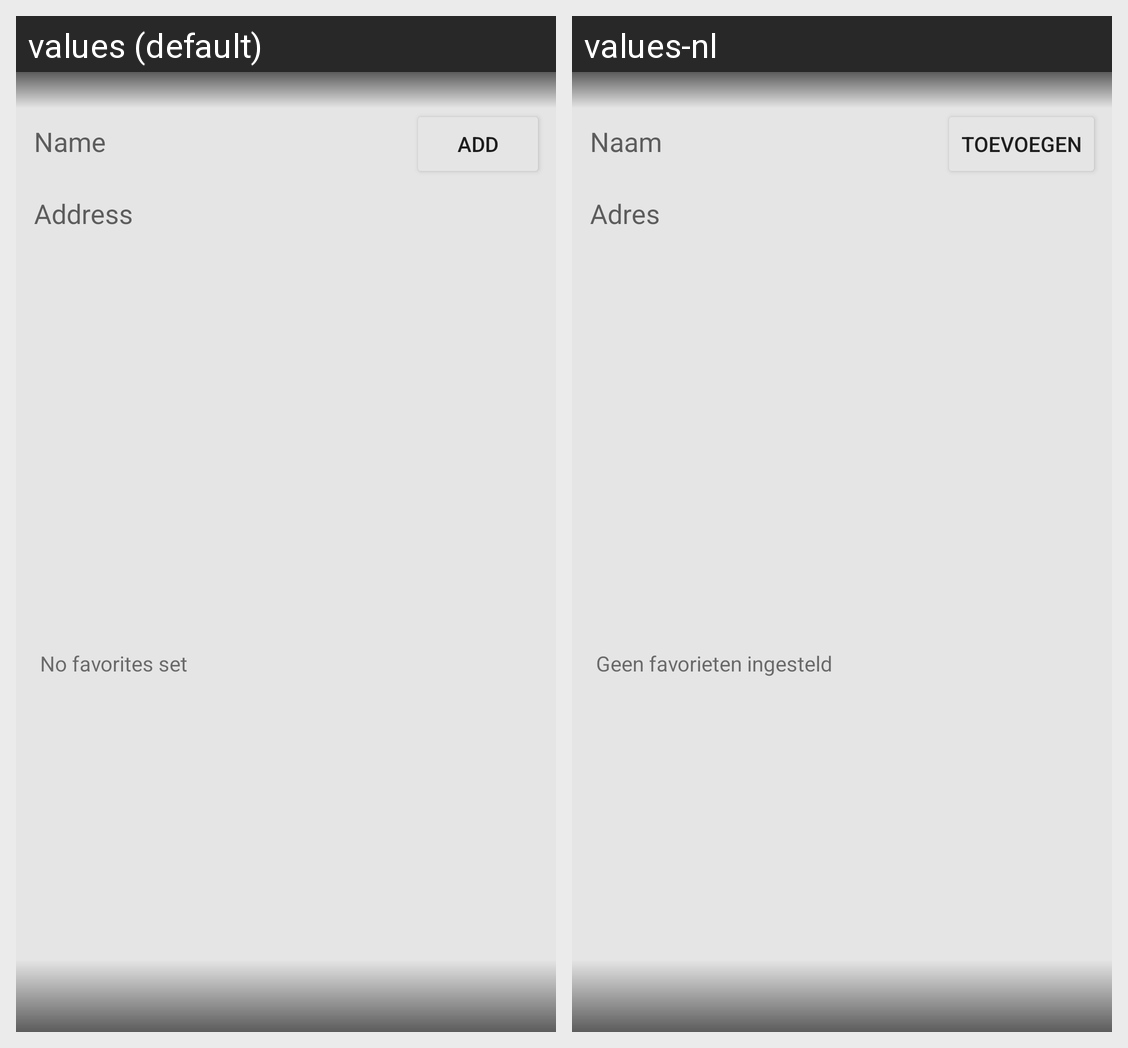

Strings drawn on this Android screen and how each of the app's shown locales translates them:
Android screen res/layout/activity_navigation_favorites_preference.xml rendered under 2 locales, left to right: values (default), values-nl. Device: Nexus 5 (rendered at 1080×1920; each locale shown at half size, 540×960, under a caption strip naming it); theme AppTheme.
Strings drawn on this screen, with the default value and each locale's value (text and hints the layout hard-codes, and strings that could not be matched under every locale, appear in the picture but are not listed):

name
  values: Name
  values-nl: Naam

add
  values: Add
  values-nl: Toevoegen

address
  values: Address
  values-nl: Adres

navigation_favorites_empty
  values: No favorites set
  values-nl: Geen favorieten ingesteld
